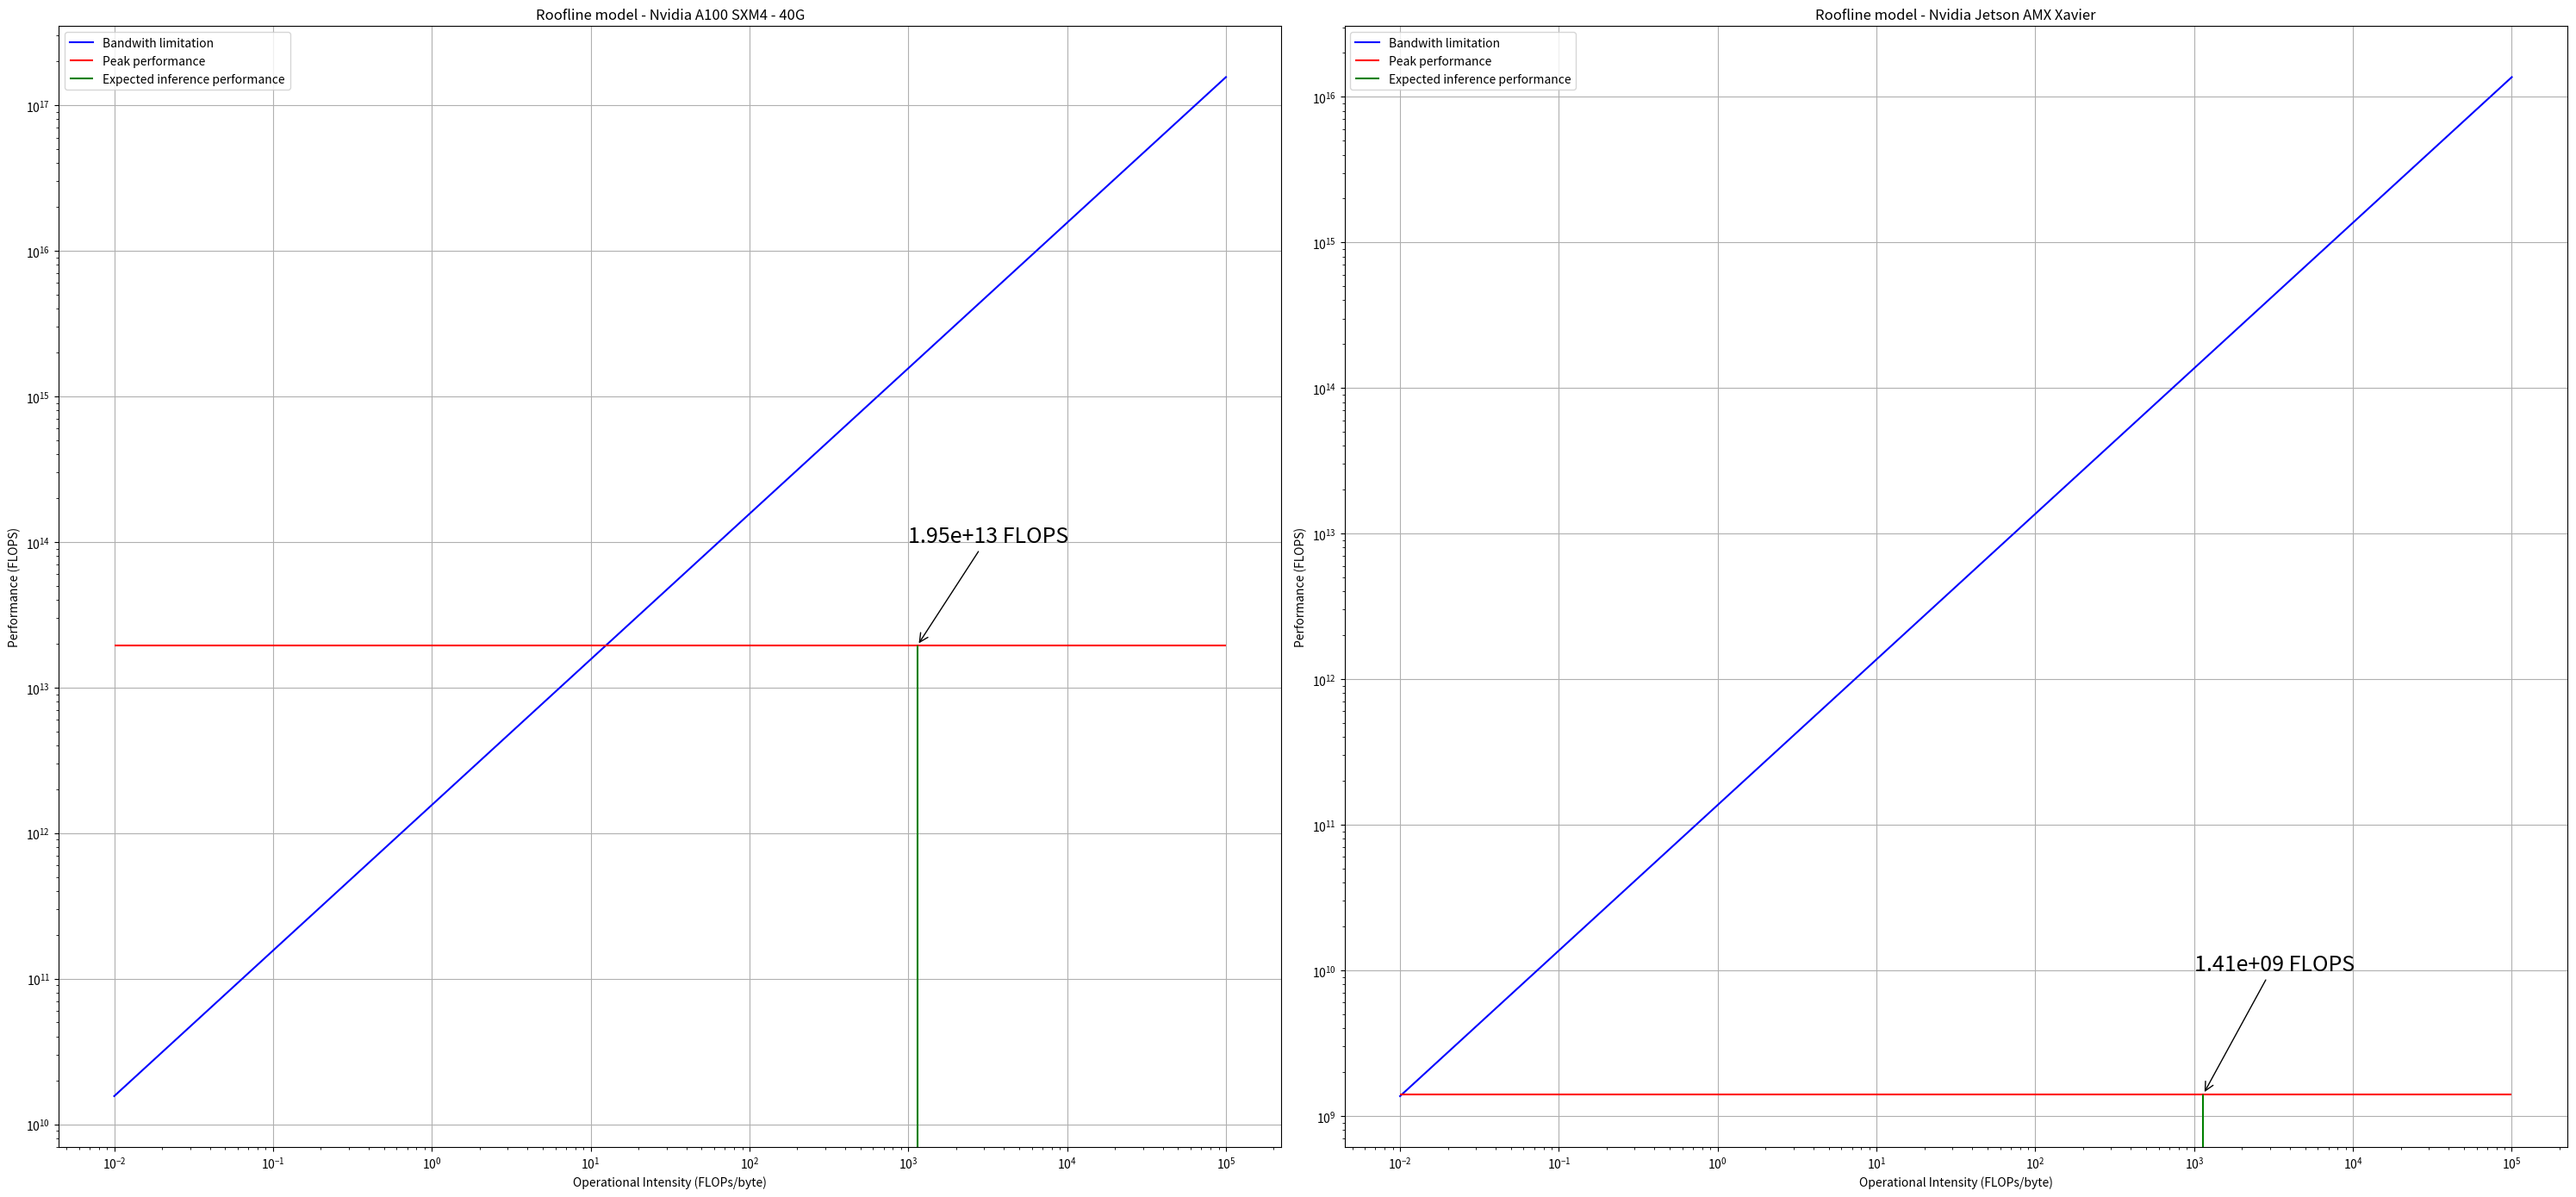

This figure's Python source:
import matplotlib.pyplot as plt
import numpy as np


bandwidth = 1.56e12  # en bytes par seconde
peak_performance = 19.49e12  # en FLOPS
computational_intensity = 1143.055074


operational_intensity = np.linspace(0.01, 10**5, 400)


bandwidth_limited_performance = bandwidth * operational_intensity

bandwidth_jetson = 136.5e9  # en bytes par seconde
peak_performance_jetson = 1.41e9  # en FLOPS

bandwidth_limited_performance_jetson = bandwidth_jetson * operational_intensity


fig, axes = plt.subplots(nrows=1, ncols=2, figsize=(30, 14))

# Nvidia A100
axes[0].plot(operational_intensity, bandwidth_limited_performance, label='Bandwith limitation', color='blue')
axes[0].hlines(peak_performance, min(operational_intensity), max(operational_intensity), label='Peak performance', colors='red')
axes[0].vlines(computational_intensity, 0, min(peak_performance, bandwidth * computational_intensity), label='Expected inference performance', colors='green')
axes[0].set_xscale('log')
axes[0].set_yscale('log')
axes[0].set_xlabel('Operational Intensity (FLOPs/byte)')
axes[0].set_ylabel('Performance (FLOPS)')
axes[0].set_title('Roofline model - Nvidia A100 SXM4 - 40G')
axes[0].legend()
axes[0].grid(True)

axes[0].annotate(f'{min(peak_performance, bandwidth * computational_intensity):.2e} FLOPS',
             xy=(computational_intensity, min(peak_performance, bandwidth * computational_intensity)),
             xytext=(1e3, 1e14),
             arrowprops=dict(facecolor='black', arrowstyle='->'),
             fontsize=18)

# Nvidia Jetson
axes[1].plot(operational_intensity, bandwidth_limited_performance_jetson, label='Bandwith limitation', color='blue')
axes[1].hlines(peak_performance_jetson, min(operational_intensity), max(operational_intensity), label='Peak performance ', colors='red')
axes[1].vlines(computational_intensity, 0, min(peak_performance_jetson, bandwidth_jetson * computational_intensity), label='Expected inference performance', colors='green')
axes[1].set_xscale('log')
axes[1].set_yscale('log')
axes[1].set_xlabel('Operational Intensity (FLOPs/byte)')
axes[1].set_ylabel('Performance (FLOPS)')
axes[1].set_title('Roofline model - Nvidia Jetson AMX Xavier')
axes[1].legend()
axes[1].grid(True)
axes[1].annotate(f'{min(peak_performance_jetson, bandwidth_jetson * computational_intensity):.2e} FLOPS',
             xy=(computational_intensity, min(peak_performance_jetson, bandwidth_jetson * computational_intensity)),
             xytext=(1e3, 1e10),
             arrowprops=dict(facecolor='black', arrowstyle='->'),
             fontsize=18)
plt.tight_layout()
plt.show()